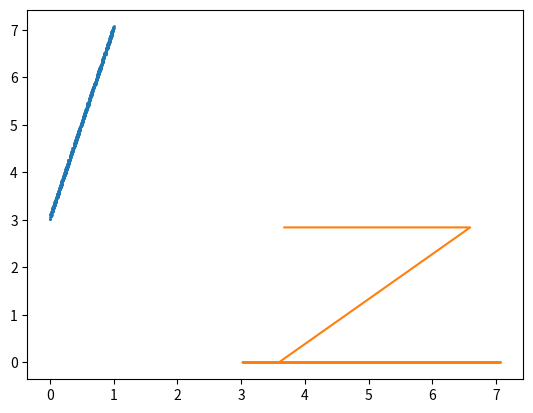

Reproduce this figure in Python.
import numpy as np
from numpy.random import rand
from numpy import abs
import matplotlib.pylab as plt


def lostFucntion(N, x, y):
    L = 1 / (2 * N) * abs(y - x)
    return L


def grad(N, x, y, w):
    gradL = 1 / N * x.T.dot(x.dot(w) - y)
    return gradL


def Solution(N, eps, gamma, x, y):

    w1 = np.zeros([1, N])
    vt1 = 0
    w = 0
    b = np.dot(x.T, y)
    A = np.dot(x.T, x)
    for i in range(0, N):
        vt1 = grad(N, x, y, w)
        w1[0][i] = w1[0][i] - vt1

        if abs(w1[0][i] - w1[0][i - 1]) <= eps:

            it = i
            break

    return w1


def generator(N):
    x = rand(N, 1)
    y = 3 + 4 * x + 0.1 * rand(N, 1)
    return x, y


def main():
    N = 1000
    eps = 1e-15
    gamma = 0.9
    x, y = generator(N)
    w = Solution(N, eps, gamma, x, y)

    plt.plot(x, y, "o", markersize="1")
    plt.plot(y, w.T, "-")
    plt.show()


if __name__ == "__main__":
    main()
